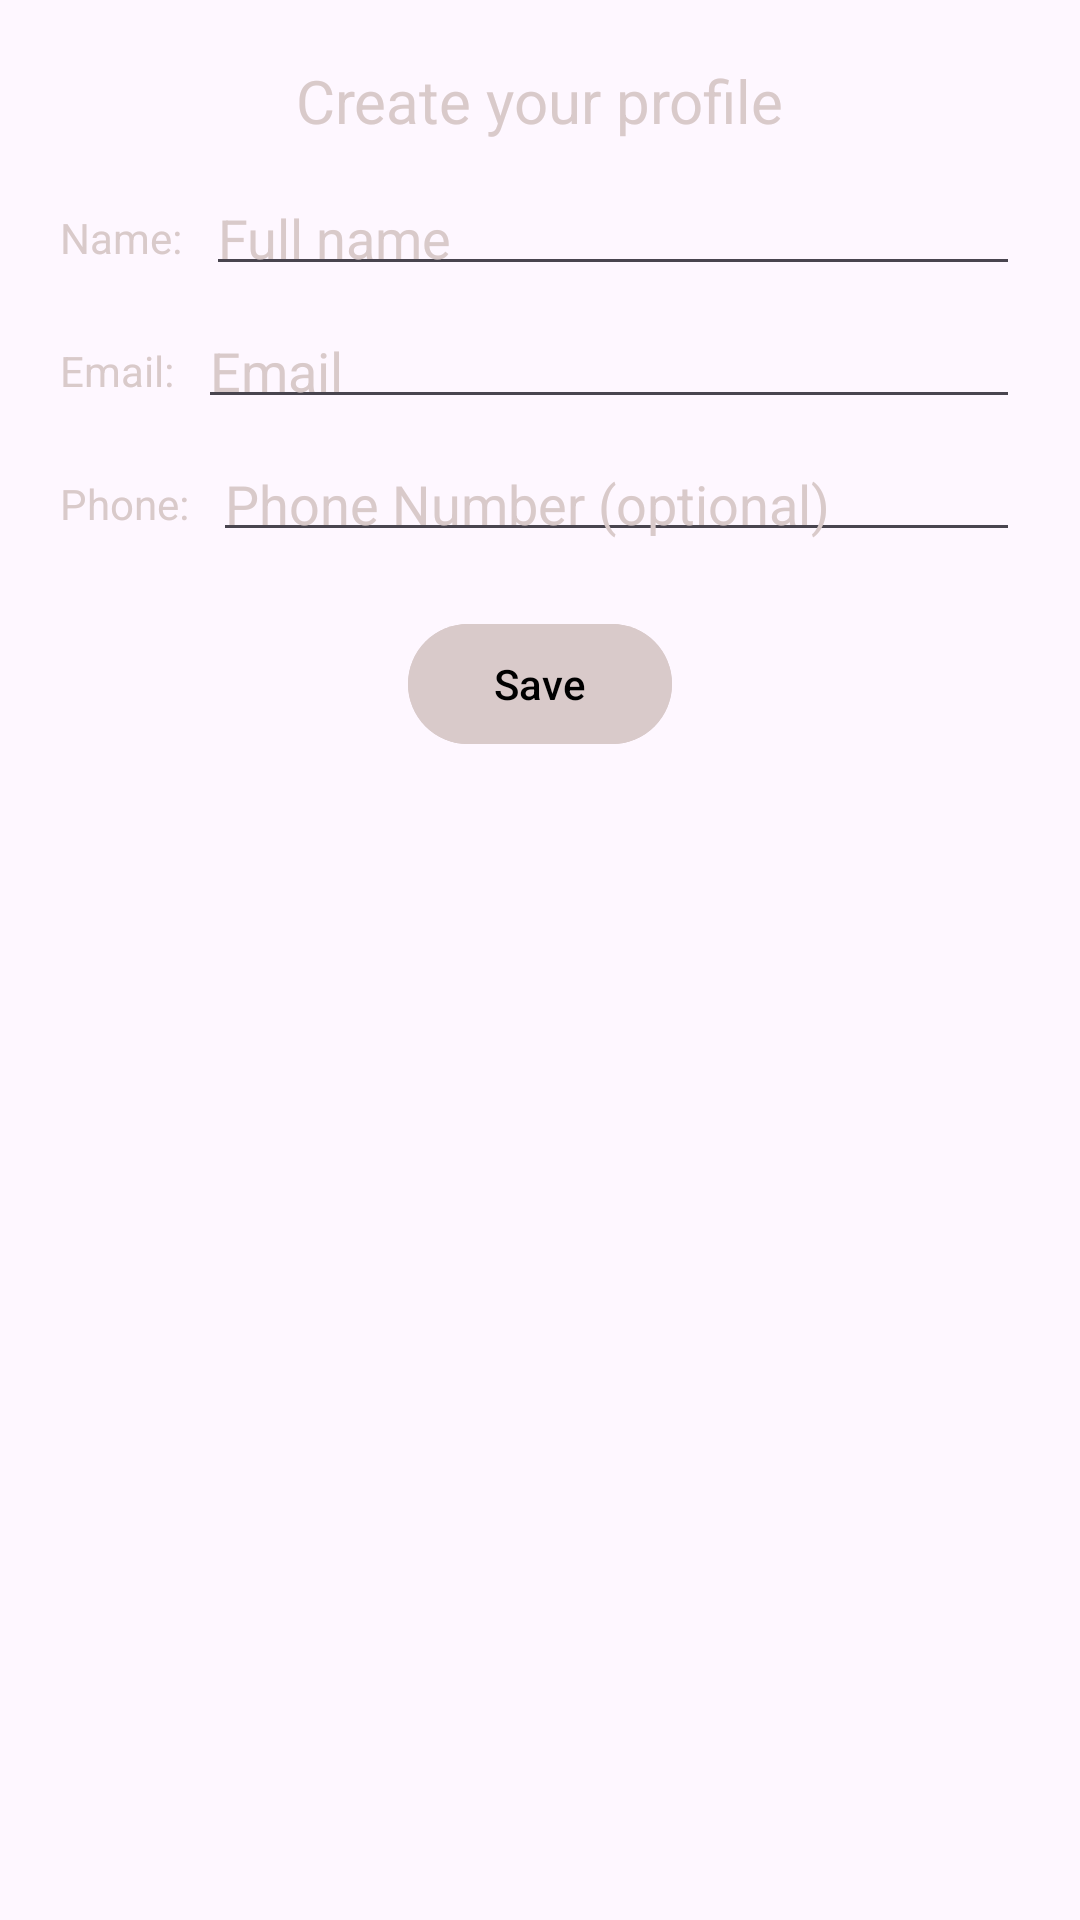

Write the Android layout XML for this screen, with the resource values it uses.
<!-- AndroidManifest.xml: application theme Theme.LotteryPatentPending -->
<!-- res/layout/fragment_create_user.xml -->
<?xml version="1.0" encoding="utf-8"?>
<ScrollView xmlns:android="http://schemas.android.com/apk/res/android"
    android:padding="20dp"
    android:layout_width="match_parent"
    android:layout_height="match_parent">

    <LinearLayout
        android:orientation="vertical"
        android:layout_width="match_parent"
        android:layout_height="wrap_content">

        <TextView
            android:text="Create your profile"
            android:textSize="20sp"
            android:layout_width="wrap_content"
            android:layout_height="wrap_content"
            android:layout_marginBottom="16dp"
            android:layout_gravity="center"
            android:textColor="@color/white_grey" />

        
        <LinearLayout
            android:orientation="horizontal"
            android:layout_width="match_parent"
            android:layout_height="wrap_content">

            <TextView
                android:id="@+id/tv_name_label"
                android:layout_width="wrap_content"
                android:layout_height="wrap_content"
                android:text="Name:"
                android:textColor="@color/white_grey"
                android:layout_gravity="center_vertical"
                android:layout_marginEnd="8dp" />

            <EditText
                android:id="@+id/et_name"
                android:layout_width="0dp"
                android:layout_height="wrap_content"
                android:layout_weight="1"
                android:padding="4dp"
                android:hint="Full name"
                android:textColorHint="@color/white_grey"
                android:textColor="@color/white"
                android:inputType="textPersonName" />
        </LinearLayout>

        
        <LinearLayout
            android:orientation="horizontal"
            android:layout_width="match_parent"
            android:layout_height="wrap_content"
            android:layout_marginTop="12dp">

            <TextView
                android:id="@+id/tv_email_label"
                android:layout_width="wrap_content"
                android:layout_height="wrap_content"
                android:text="Email:"
                android:textColor="@color/white_grey"
                android:layout_gravity="center_vertical"
                android:layout_marginEnd="8dp" />

            <EditText
                android:id="@+id/et_email"
                android:layout_width="0dp"
                android:layout_height="wrap_content"
                android:layout_weight="1"
                android:padding="4dp"
                android:hint="Email"
                android:textColorHint="@color/white_grey"
                android:textColor="@color/white"
                android:inputType="textEmailAddress" />
        </LinearLayout>

        
        <LinearLayout
            android:orientation="horizontal"
            android:layout_width="match_parent"
            android:layout_height="wrap_content"
            android:layout_marginTop="12dp">

            <TextView
                android:id="@+id/tv_phone_label"
                android:layout_width="wrap_content"
                android:layout_height="wrap_content"
                android:text="Phone:"
                android:textColor="@color/white_grey"
                android:layout_gravity="center_vertical"
                android:layout_marginEnd="8dp" />

            <EditText
                android:id="@+id/et_phone"
                android:layout_width="0dp"
                android:layout_height="wrap_content"
                android:layout_weight="1"
                android:padding="4dp"
                android:hint="Phone Number (optional)"
                android:textColorHint="@color/white_grey"
                android:textColor="@color/white"
                android:inputType="phone" />
        </LinearLayout>

        <com.google.android.material.button.MaterialButton
            android:id="@+id/btn_save"
            android:textColor="@color/black"
            android:text="Save"
            android:layout_width="wrap_content"
            android:layout_height="wrap_content"
            android:layout_marginTop="20dp"
            android:backgroundTint="@color/white_grey"
            android:layout_gravity="center" />

    </LinearLayout>
</ScrollView>
<!-- resources referenced by this layout -->
<resources>
  <color name="black">#FF000000</color>
  <color name="white">#FFFFFFFF</color>
  <color name="white_grey">#D9CACA</color>
  <style name="Theme.LotteryPatentPending" parent="Base.Theme.LotteryPatentPending" />
  <style name="Base.Theme.LotteryPatentPending" parent="Theme.Material3.DayNight.NoActionBar">
          
          
      </style>
</resources>
